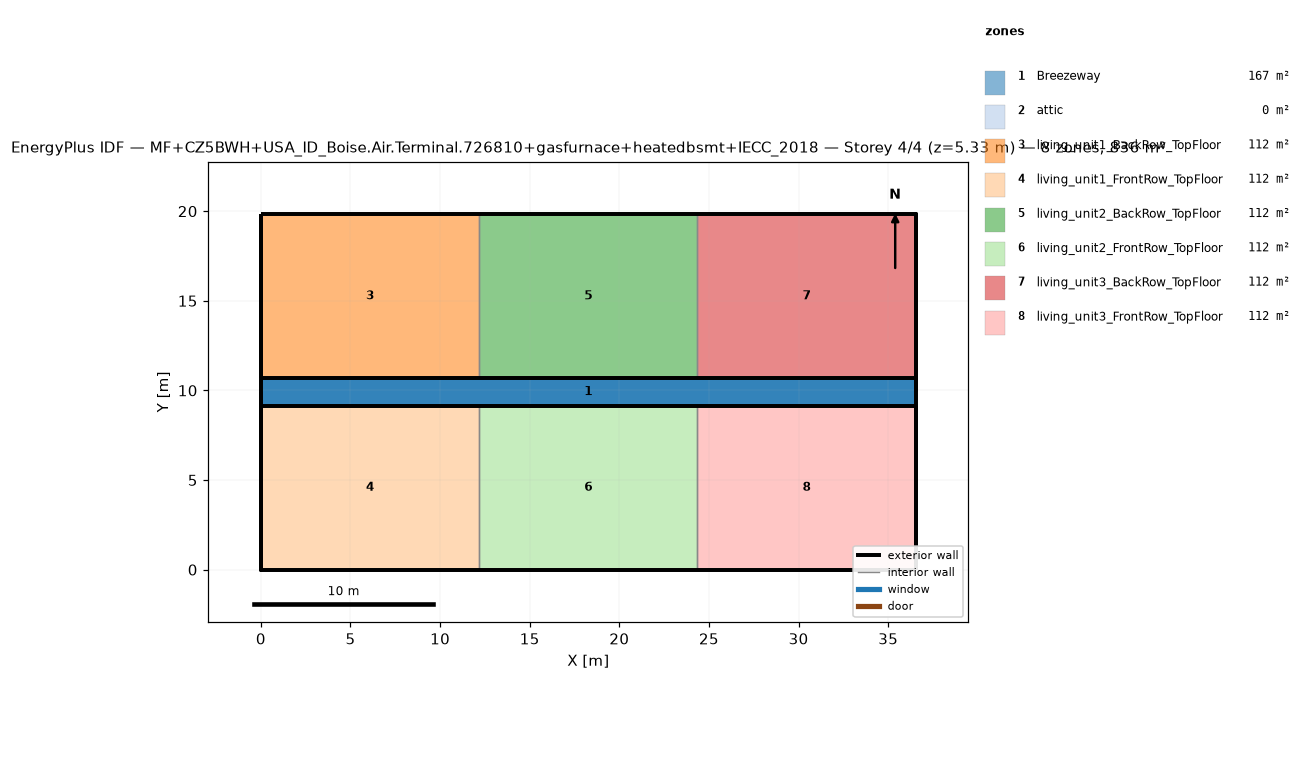
=== STOREY PLAN SPEC (per zone: floor XY polygon, exterior-wall plan segments, windows/doors) ===
zone 1: Breezeway  (167.0 m²)
  floor: (36.54, 9.16) (0.00, 9.16) (0.00, 10.68) (36.54, 10.68)
  floor: (36.54, 9.16) (0.00, 9.16) (0.00, 10.68) (36.54, 10.68)
  floor: (36.54, 9.16) (0.00, 9.16) (0.00, 10.68) (36.54, 10.68)
zone 2: attic  (0.0 m²)
  exterior wall: (36.54, 0.00) – (36.54, 19.84) – (36.54, 9.92)  [29.8 m]
  exterior wall: (0.00, 19.84) – (0.00, 0.00) – (0.00, 9.92)  [29.8 m]
zone 3: living_unit1_BackRow_TopFloor  (111.5 m²)
  floor: (12.18, 10.68) (0.00, 10.68) (0.00, 19.84) (12.18, 19.84)
  exterior wall: (12.18, 19.84) – (0.00, 19.84)  [12.2 m]
  exterior wall: (0.00, 19.84) – (0.00, 10.68)  [9.2 m]
  exterior wall: (0.00, 10.68) – (12.18, 10.68)  [12.2 m]
  interior walls: 1
zone 4: living_unit1_FrontRow_TopFloor  (111.5 m²)
  floor: (12.18, 0.00) (0.00, 0.00) (0.00, 9.16) (12.18, 9.16)
  exterior wall: (0.00, 0.00) – (12.18, 0.00)  [12.2 m]
  exterior wall: (0.00, 9.16) – (0.00, 0.00)  [9.2 m]
  exterior wall: (12.18, 9.16) – (0.00, 9.16)  [12.2 m]
  interior walls: 1
zone 5: living_unit2_BackRow_TopFloor  (111.5 m²)
  floor: (24.36, 10.68) (12.18, 10.68) (12.18, 19.84) (24.36, 19.84)
  exterior wall: (12.18, 10.68) – (24.36, 10.68)  [12.2 m]
  exterior wall: (24.36, 19.84) – (12.18, 19.84)  [12.2 m]
  interior walls: 2
zone 6: living_unit2_FrontRow_TopFloor  (111.5 m²)
  floor: (24.36, 0.00) (12.18, 0.00) (12.18, 9.16) (24.36, 9.16)
  exterior wall: (12.18, 0.00) – (24.36, 0.00)  [12.2 m]
  exterior wall: (24.36, 9.16) – (12.18, 9.16)  [12.2 m]
  interior walls: 2
zone 7: living_unit3_BackRow_TopFloor  (111.5 m²)
  floor: (36.54, 10.68) (24.36, 10.68) (24.36, 19.84) (36.54, 19.84)
  exterior wall: (36.54, 10.68) – (36.54, 19.84)  [9.2 m]
  exterior wall: (36.54, 19.84) – (24.36, 19.84)  [12.2 m]
  exterior wall: (24.36, 10.68) – (36.54, 10.68)  [12.2 m]
  interior walls: 1
zone 8: living_unit3_FrontRow_TopFloor  (111.5 m²)
  floor: (36.54, 0.00) (24.36, 0.00) (24.36, 9.16) (36.54, 9.16)
  exterior wall: (24.36, 0.00) – (36.54, 0.00)  [12.2 m]
  exterior wall: (36.54, 0.00) – (36.54, 9.16)  [9.2 m]
  exterior wall: (36.54, 9.16) – (24.36, 9.16)  [12.2 m]
  interior walls: 1

=== DERIVED (storey summary) ===
Building: MF+CZ5BWH+USA_ID_Boise.Air.Terminal.726810+gasfurnace+heatedbsmt+IECC_2018
Storey: 4 of 4  (floor level z = 5.33 m)
Storey gross floor area: 836.2 m²
Zones on this storey: 8
  - Breezeway: floor 167.0 m²
  - attic: floor 0.0 m²; exterior wall 59.5 m (81.9 m²); WWR 0.0%
  - living_unit1_BackRow_TopFloor: floor 111.5 m²; exterior wall 33.5 m (86.9 m²); WWR 0.0%
  - living_unit1_FrontRow_TopFloor: floor 111.5 m²; exterior wall 33.5 m (86.9 m²); WWR 0.0%
  - living_unit2_BackRow_TopFloor: floor 111.5 m²; exterior wall 24.4 m (63.1 m²); WWR 0.0%
  - living_unit2_FrontRow_TopFloor: floor 111.5 m²; exterior wall 24.4 m (63.1 m²); WWR 0.0%
  - living_unit3_BackRow_TopFloor: floor 111.5 m²; exterior wall 33.5 m (86.9 m²); WWR 0.0%
  - living_unit3_FrontRow_TopFloor: floor 111.5 m²; exterior wall 33.5 m (86.9 m²); WWR 0.0%
Zone adjacency (shared interzone walls):
  - living_unit1_BackRow_TopFloor ↔ living_unit2_BackRow_TopFloor
  - living_unit1_FrontRow_TopFloor ↔ living_unit2_FrontRow_TopFloor
  - living_unit2_BackRow_TopFloor ↔ living_unit3_BackRow_TopFloor
  - living_unit2_FrontRow_TopFloor ↔ living_unit3_FrontRow_TopFloor